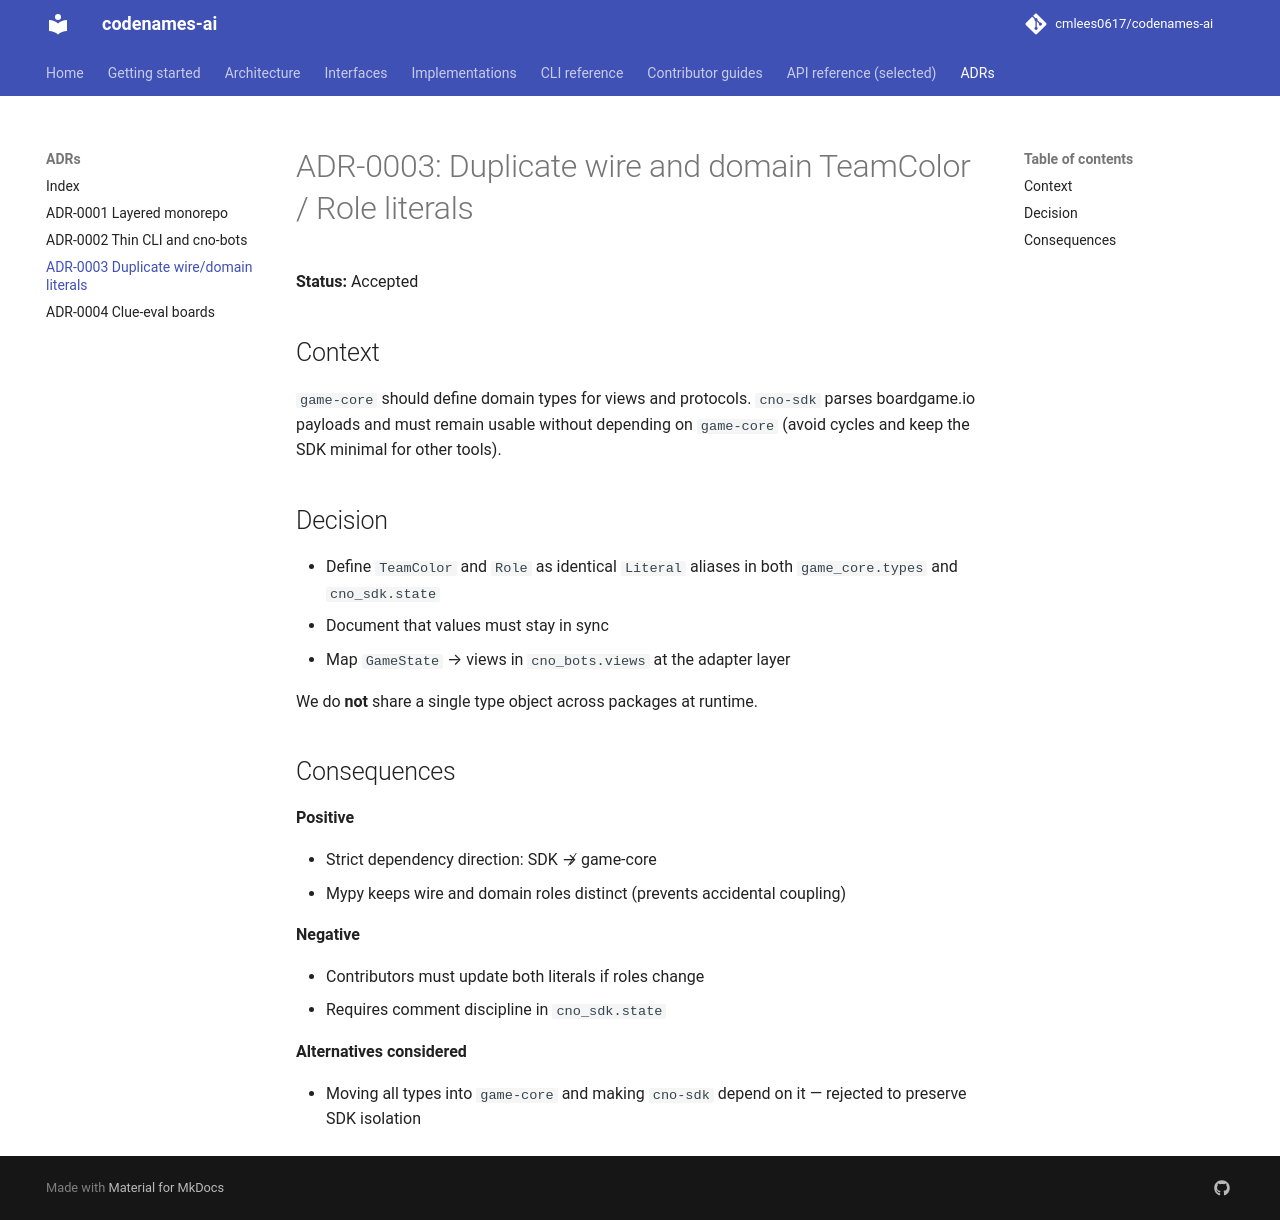

repository: cmlees0617/codenames-ai · page: adrs/0003-wire-domain-literals/index.html · generator: mkdocs

# ADR-0003: Duplicate wire and domain TeamColor / Role literals

**Status:** Accepted

## Context

`game-core` should define domain types for views and protocols. `cno-sdk` parses boardgame.io payloads and must remain usable without depending on `game-core` (avoid cycles and keep the SDK minimal for other tools).

## Decision

- Define `TeamColor` and `Role` as identical `Literal` aliases in both `game_core.types` and `cno_sdk.state`
- Document that values must stay in sync
- Map `GameState` → views in `cno_bots.views` at the adapter layer

We do **not** share a single type object across packages at runtime.

## Consequences

**Positive**

- Strict dependency direction: SDK ↛ game-core
- Mypy keeps wire and domain roles distinct (prevents accidental coupling)

**Negative**

- Contributors must update both literals if roles change
- Requires comment discipline in `cno_sdk.state`

**Alternatives considered**

- Moving all types into `game-core` and making `cno-sdk` depend on it — rejected to preserve SDK isolation
